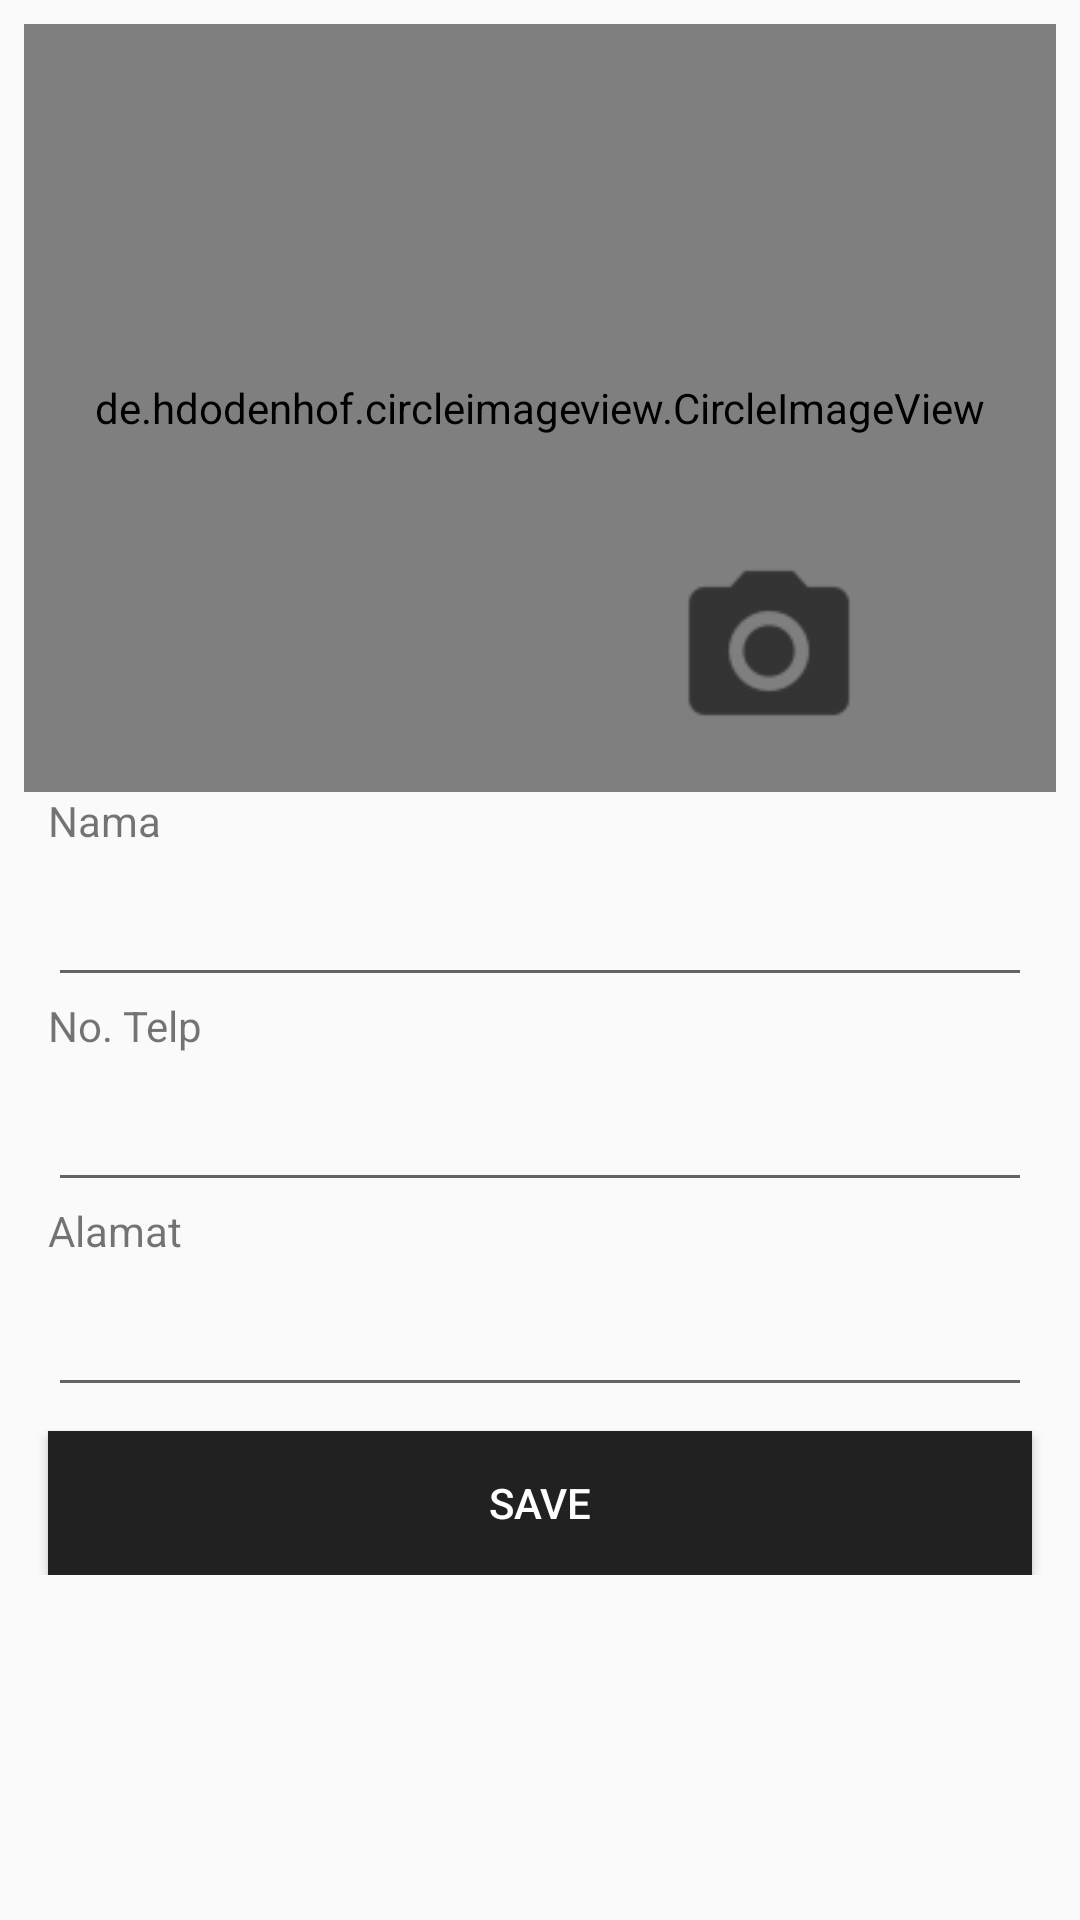

Android layout source for this screen:
<!-- AndroidManifest.xml: application theme AppTheme -->
<!-- res/layout/activity_edit_profil_admin.xml -->
<?xml version="1.0" encoding="utf-8"?>
<ScrollView
    xmlns:android="http://schemas.android.com/apk/res/android"
    xmlns:app="http://schemas.android.com/apk/res-auto"
    xmlns:tools="http://schemas.android.com/tools"
    android:layout_width="match_parent"
    android:layout_height="match_parent">

    <android.support.constraint.ConstraintLayout
        android:layout_width="match_parent"
        android:layout_height="match_parent"
        android:orientation="vertical"
        android:padding="8dp"
        tools:context=".EditProfilUser">

        <de.hdodenhof.circleimageview.CircleImageView
            android:id="@+id/image_preview_admin"
            android:layout_width="match_parent"
            android:layout_height="256dp"
            android:padding="16dp"
            android:src="@drawable/background_image"
            app:layout_constraintTop_toTopOf="parent"
            app:layout_constraintLeft_toLeftOf="parent"
            app:layout_constraintRight_toRightOf="parent"/>

        <ImageView
            android:layout_width="64dp"
            android:layout_height="64dp"
            android:layout_marginTop="8dp"
            android:layout_marginBottom="8dp"
            android:src="@drawable/icon_camera"
            app:layout_constraintBottom_toTopOf="@+id/nama"
            app:layout_constraintEnd_toEndOf="@+id/image_preview_admin"
            app:layout_constraintStart_toStartOf="@+id/image_preview_admin"
            app:layout_constraintTop_toTopOf="parent"
            app:layout_constraintHorizontal_bias="0.773"
            app:layout_constraintVertical_bias="0.961" />

        <TextView
            android:id="@+id/nama"
            android:layout_width="match_parent"
            android:layout_height="wrap_content"
            android:text="Nama"
            android:layout_marginLeft="8dp"
            android:layout_marginRight="8dp"
            app:layout_constraintTop_toBottomOf="@+id/image_preview_admin"
            app:layout_constraintLeft_toLeftOf="@+id/image_preview_admin"
            app:layout_constraintRight_toRightOf="@+id/image_preview_admin"/>

        <EditText
            android:id="@+id/nama_admin"
            android:layout_width="match_parent"
            android:layout_height="wrap_content"
            android:layout_margin="8dp"
            app:layout_constraintTop_toBottomOf="@+id/nama"
            app:layout_constraintLeft_toLeftOf="@+id/nama"
            app:layout_constraintRight_toRightOf="@+id/nama"/>

        <TextView
            android:visibility="gone"
            android:id="@+id/email"
            android:layout_width="match_parent"
            android:layout_height="wrap_content"
            android:text="Email"
            android:layout_marginLeft="8dp"
            android:layout_marginRight="8dp"
            app:layout_constraintTop_toBottomOf="@+id/nama_admin"
            app:layout_constraintLeft_toLeftOf="@+id/nama_admin"
            app:layout_constraintRight_toRightOf="@+id/nama_admin"/>

        <EditText
            android:visibility="gone"
            android:id="@+id/email_admin"
            android:layout_width="match_parent"
            android:layout_height="wrap_content"
            android:layout_margin="8dp"
            app:layout_constraintTop_toBottomOf="@+id/email"
            app:layout_constraintLeft_toLeftOf="@+id/email"
            app:layout_constraintRight_toRightOf="@+id/email"/>

        <TextView
            android:visibility="gone"
            android:id="@+id/password"
            android:layout_width="match_parent"
            android:layout_height="wrap_content"
            android:text="Password"
            android:layout_marginLeft="8dp"
            android:layout_marginRight="8dp"
            app:layout_constraintTop_toBottomOf="@+id/email_admin"
            app:layout_constraintLeft_toLeftOf="@+id/email_admin"
            app:layout_constraintRight_toRightOf="@+id/email_admin"/>

        <EditText
            android:visibility="gone"
            android:id="@+id/password_admin"
            android:layout_width="match_parent"
            android:layout_height="wrap_content"
            android:layout_margin="8dp"
            app:layout_constraintTop_toBottomOf="@+id/password"
            app:layout_constraintLeft_toLeftOf="@+id/password"
            app:layout_constraintRight_toRightOf="@+id/password"/>

        <TextView
            android:id="@+id/telp"
            android:layout_width="match_parent"
            android:layout_height="wrap_content"
            android:text="No. Telp"
            android:layout_marginLeft="8dp"
            android:layout_marginRight="8dp"
            app:layout_constraintTop_toBottomOf="@+id/password_admin"
            app:layout_constraintLeft_toLeftOf="@+id/password_admin"
            app:layout_constraintRight_toRightOf="@+id/password_admin"/>

        <EditText
            android:id="@+id/telp_admin"
            android:layout_width="match_parent"
            android:layout_height="wrap_content"
            android:layout_margin="8dp"
            app:layout_constraintTop_toBottomOf="@+id/telp"
            app:layout_constraintLeft_toLeftOf="@+id/telp"
            app:layout_constraintRight_toRightOf="@+id/telp"/>

        <TextView
            android:id="@+id/alamat"
            android:layout_width="match_parent"
            android:layout_height="wrap_content"
            android:text="Alamat"
            android:layout_marginLeft="8dp"
            android:layout_marginRight="8dp"
            app:layout_constraintTop_toBottomOf="@+id/telp_admin"
            app:layout_constraintLeft_toLeftOf="@+id/telp_admin"
            app:layout_constraintRight_toRightOf="@+id/telp_admin"/>

        <EditText
            android:id="@+id/address_admin"
            android:layout_width="match_parent"
            android:layout_height="wrap_content"
            android:layout_margin="8dp"
            app:layout_constraintTop_toBottomOf="@+id/alamat"
            app:layout_constraintLeft_toLeftOf="@+id/alamat"
            app:layout_constraintRight_toRightOf="@+id/alamat"/>

        <Button
            android:id="@+id/save_admin"
            android:layout_width="match_parent"
            android:layout_height="wrap_content"
            android:background="@color/md_grey_900"
            android:text="Save"
            android:layout_margin="8dp"
            android:textColor="@android:color/white"
            app:layout_constraintTop_toBottomOf="@+id/address_admin"
            app:layout_constraintLeft_toLeftOf="@+id/address_admin"
            app:layout_constraintRight_toRightOf="@+id/address_admin"/>
    </android.support.constraint.ConstraintLayout>
</ScrollView>
<!-- resources referenced by this layout -->
<resources>
  <color name="md_grey_900">#212121</color>
  <!-- drawable background_image: jpg bitmap (drawable-xxxhdpi, 161577 bytes) -->
  <!-- drawable icon_camera: png bitmap (drawable-hdpi, 446 bytes) -->
  <style name="AppTheme" parent="Theme.AppCompat.Light.DarkActionBar">
          
          <item name="colorPrimary">#FF4C62C6</item>
          <item name="colorPrimaryDark">#3d55ab</item>
          <item name="colorAccent">@color/md_black_1000</item>
          <item name="android:editTextStyle">@style/edit_text_color</item>
      </style>
  <color name="md_black_1000">#000000</color>
  <style name="edit_text_color" parent="@android:style/Widget.EditText">
          <item name="android:textColor">@color/md_black_1000</item>
      </style>
</resources>
